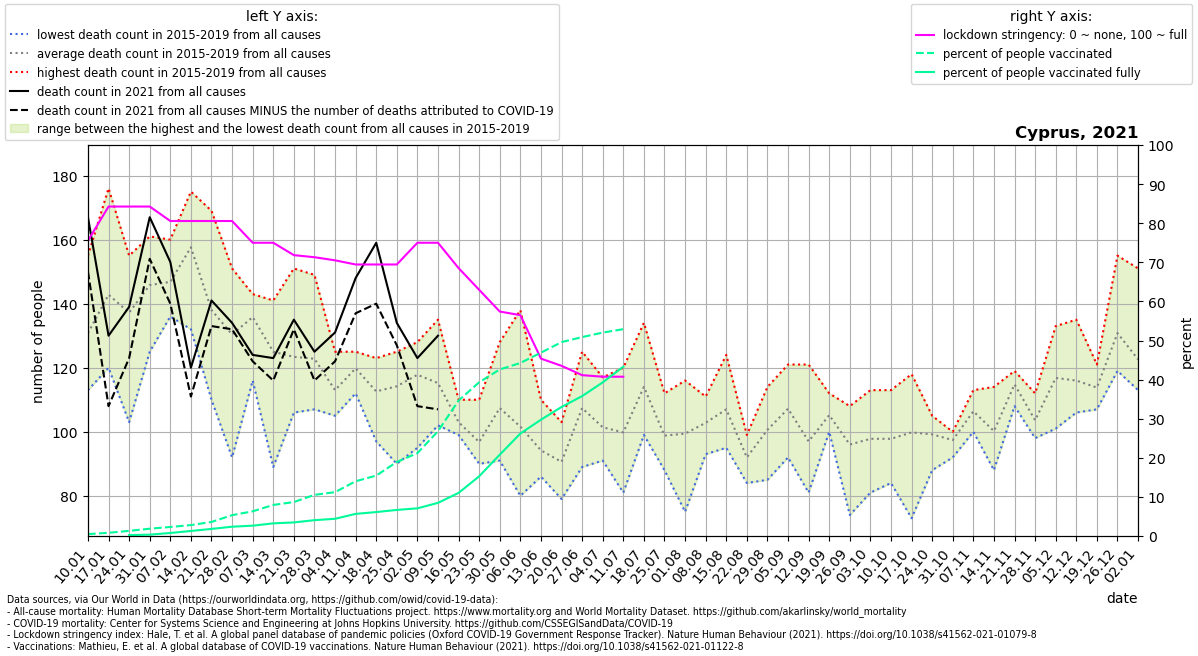

Source data for this figure (header and first rows):
location, date, time, time_unit, deaths_2010_all_ages, deaths_2011_all_ages, deaths_2012_all_ages, deaths_2013_all_ages, deaths_2014_all_ages, deaths_2015_all_ages, deaths_2016_all_ages, deaths_2017_all_ages, deaths_2018_all_ages, deaths_2019_all_ages, deaths_2020_all_ages, deaths_2021_all_ages, new_deaths, stringency_index, people_vaccinated, people_fully_vaccinated, population, people_vaccinated_percent, people_fully_vaccinated_percent, deaths_min
Cyprus, 2021-01-10, 1, weekly, , , , , , 126.0, 113.0, 155.0, 127.0, 133.0, 152.0, 167.0, 17.0, 75.53, 4328, , 888005, 0.4874, , 113.0
Cyprus, 2021-01-17, 2, weekly, , , , , , 137.0, 122.0, 176.0, 120.0, 159.0, 158.0, 130.0, 22.0, 84.26, 7232, , 888005, 0.8145, , 120.0
Cyprus, 2021-01-24, 3, weekly, , , , , , 155.0, 122.0, 151.0, 103.0, 155.0, 164.0, 139.0, 16.0, 84.26, 11682, 2057, 888005, 1.316, 0.2316, 103.0
Cyprus, 2021-01-31, 4, weekly, , , , , , 154.0, 125.0, 161.0, 131.0, 158.0, 157.0, 167.0, 13.0, 84.26, 16549, 3055, 888005, 1.864, 0.3441, 125.0
Cyprus, 2021-02-07, 5, weekly, , , , , , 145.0, 136.0, 160.0, 139.0, 154.0, 168.0, 153.0, 13.0, 80.56, 20531, 6829, 888005, 2.312, 0.769, 136.0
Cyprus, 2021-02-14, 6, weekly, , , , , , 157.0, 132.0, 175.0, 164.0, 160.0, 151.0, 120.0, 9.0, 80.56, 24750, 11399, 888005, 2.787, 1.284, 132.0
Cyprus, 2021-02-21, 7, weekly, , , , , , 134.0, 136.0, 169.0, 110.0, 141.0, 115.0, 141.0, 8.0, 80.56, 31871, 16090, 888005, 3.589, 1.812, 110.0
Cyprus, 2021-02-28, 8, weekly, , , , , , 129.0, 92.0, 143.0, 151.0, 137.0, 146.0, 134.0, 2.0, 80.56, 47305, 21124, 888005, 5.327, 2.379, 92.0
Cyprus, 2021-03-07, 9, weekly, , , , , , 143.0, 116.0, 139.0, 141.0, 140.0, 140.0, 124.0, 2.0, 75.0, 56034, 23442, 888005, 6.31, 2.64, 116.0
Cyprus, 2021-03-14, 10, weekly, , , , , , 141.0, 89.0, 136.0, 129.0, 130.0, 119.0, 123.0, 7.0, 75.0, 70534, 28741, 888005, 7.943, 3.237, 89.0
Cyprus, 2021-03-21, 11, weekly, , , , , , 151.0, 108.0, 117.0, 106.0, 135.0, 130.0, 135.0, 3.0, 71.83, 77089, 30804, 888005, 8.681, 3.469, 106.0
Cyprus, 2021-03-28, 12, weekly, , , , , , 119.0, 107.0, 149.0, 124.0, 115.0, 141.0, 125.0, 9.0, 71.3, 93475, 35963, 888005, 10.53, 4.05, 107.0
Cyprus, 2021-04-04, 13, weekly, , , , , , 108.0, 118.0, 105.0, 109.0, 125.0, 137.0, 131.0, 9.0, 70.5, 99528, 39078, 888005, 11.21, 4.401, 105.0
Cyprus, 2021-04-11, 14, weekly, , , , , , 112.0, 123.0, 125.0, 124.0, 115.0, 137.0, 148.0, 11.0, 69.44, 124352, 50217, 888005, 14, 5.655, 112.0
Cyprus, 2021-04-18, 15, weekly, , , , , , 122.0, 109.0, 97.0, 123.0, 112.0, 109.0, 159.0, 19.0, 69.44, 137117, 54343, 888005, 15.44, 6.12, 97.0
Cyprus, 2021-04-25, 16, weekly, , , , , , 113.0, 90.0, 123.0, 120.0, 125.0, 124.0, 134.0, 7.0, 69.44, 168205, 59199, 888005, 18.94, 6.667, 90.0
Cyprus, 2021-05-02, 17, weekly, , , , , , 128.0, 95.0, 120.0, 120.0, 126.0, 117.0, 123.0, 15.0, 75.0, 188151, 62834, 888005, 21.19, 7.076, 95.0
Cyprus, 2021-05-09, 18, weekly, , , , , , 118.0, 102.0, 104.0, 117.0, 135.0, 121.0, 130.0, 23.0, 75.0, 238020, 75273, 888005, 26.8, 8.477, 102.0
Cyprus, 2021-05-16, 19, weekly, , , , , , 106.0, 99.0, 110.0, 99.0, 101.0, 112.0, , 10.0, 68.52, 307751, 97907, 888005, 34.66, 11.03, 99.0
Cyprus, 2021-05-23, 20, weekly, , , , , , 92.0, 95.0, 97.0, 90.0, 110.0, 140.0, , 8.0, 62.96, 349121, 135570, 888005, 39.32, 15.27, 90.0
Cyprus, 2021-05-30, 21, weekly, , , , , , 95.0, 91.0, 112.0, 111.0, 128.0, 184.0, , 6.0, 57.41, 378222, 184694, 888005, 42.59, 20.8, 91.0
Cyprus, 2021-06-06, 22, weekly, , , , , , 86.0, 80.0, 109.0, 95.0, 138.0, 108.0, , 3.0, 56.48, 392971, 232714, 888005, 44.25, 26.21, 80.0
Cyprus, 2021-06-13, 23, weekly, , , , , , 93.0, 86.0, 110.0, 90.0, 92.0, 125.0, , 10.0, 45.37, 416390, 264152, 888005, 46.89, 29.75, 86.0
Cyprus, 2021-06-20, 24, weekly, , , , , , 103.0, 79.0, 85.0, 85.0, 101.0, 94.0, , 1.0, 43.52, 440359, 293005, 888005, 49.59, 33, 79.0
Cyprus, 2021-06-27, 25, weekly, , , , , , 98.0, 125.0, 89.0, 109.0, 116.0, 104.0, , 0.0, 41.14, 451731, 317729, 888005, 50.87, 35.78, 89.0
Cyprus, 2021-07-04, 26, weekly, , , , , , 117.0, 91.0, 109.0, 93.0, 97.0, 106.0, , 5.0, 40.74, 461989, 348884, 888005, 52.03, 39.29, 91.0
Cyprus, 2021-07-11, 27, weekly, , , , , , 81.0, 90.0, 112.0, 96.0, 120.0, 112.0, , 1.0, 40.74, 469768, 384603, 888005, 52.9, 43.31, 81.0
Cyprus, 2021-07-18, 28, weekly, , , , , , 101.0, 104.0, 132.0, 99.0, 134.0, 110.0, , , , , , , , , 99.0
Cyprus, 2021-07-25, 29, weekly, , , , , , 112.0, 88.0, 94.0, 106.0, 94.0, 106.0, , , , , , , , , 88.0
Cyprus, 2021-08-01, 30, weekly, , , , , , 116.0, 96.0, 101.0, 109.0, 75.0, 115.0, , , , , , , , , 75.0
Cyprus, 2021-08-08, 31, weekly, , , , , , 111.0, 100.0, 93.0, 106.0, 104.0, 114.0, , , , , , , , , 93.0
Cyprus, 2021-08-15, 32, weekly, , , , , , 109.0, 102.0, 105.0, 95.0, 124.0, 89.0, , , , , , , , , 95.0
Cyprus, 2021-08-22, 33, weekly, , , , , , 93.0, 94.0, 84.0, 99.0, 90.0, 99.0, , , , , , , , , 84.0
Cyprus, 2021-08-29, 34, weekly, , , , , , 105.0, 85.0, 90.0, 109.0, 114.0, 109.0, , , , , , , , , 85.0
Cyprus, 2021-09-05, 35, weekly, , , , , , 92.0, 109.0, 96.0, 121.0, 118.0, 110.0, , , , , , , , , 92.0
Cyprus, 2021-09-12, 36, weekly, , , , , , 121.0, 90.0, 81.0, 85.0, 108.0, 95.0, , , , , , , , , 81.0
Cyprus, 2021-09-19, 37, weekly, , , , , , 100.0, 101.0, 106.0, 107.0, 112.0, 124.0, , , , , , , , , 100.0
Cyprus, 2021-09-26, 38, weekly, , , , , , 102.0, 108.0, 74.0, 108.0, 88.0, 100.0, , , , , , , , , 74.0
Cyprus, 2021-10-03, 39, weekly, , , , , , 97.0, 81.0, 113.0, 98.0, 100.0, 101.0, , , , , , , , , 81.0
Cyprus, 2021-10-10, 40, weekly, , , , , , 84.0, 91.0, 96.0, 105.0, 113.0, 113.0, , , , , , , , , 84.0
Cyprus, 2021-10-17, 41, weekly, , , , , , 73.0, 96.0, 111.0, 101.0, 118.0, 105.0, , , , , , , , , 73.0
Cyprus, 2021-10-24, 42, weekly, , , , , , 95.0, 88.0, 104.0, 105.0, 104.0, 110.0, , , , , , , , , 88.0
Cyprus, 2021-10-31, 43, weekly, , , , , , 99.0, 98.0, 98.0, 92.0, 100.0, 117.0, , , , , , , , , 92.0
Cyprus, 2021-11-07, 44, weekly, , , , , , 103.0, 110.0, 100.0, 113.0, 106.0, 110.0, , , , , , , , , 100.0
Cyprus, 2021-11-14, 45, weekly, , , , , , 88.0, 110.0, 94.0, 114.0, 95.0, 113.0, , , , , , , , , 88.0
Cyprus, 2021-11-21, 46, weekly, , , , , , 111.0, 108.0, 119.0, 118.0, 118.0, 129.0, , , , , , , , , 108.0
Cyprus, 2021-11-28, 47, weekly, , , , , , 106.0, 112.0, 101.0, 98.0, 101.0, 110.0, , , , , , , , , 98.0
Cyprus, 2021-12-05, 48, weekly, , , , , , 123.0, 107.0, 101.0, 120.0, 133.0, 133.0, , , , , , , , , 101.0
Cyprus, 2021-12-12, 49, weekly, , , , , , 109.0, 111.0, 135.0, 106.0, 119.0, 137.0, , , , , , , , , 106.0
Cyprus, 2021-12-19, 50, weekly, , , , , , 113.0, 107.0, 111.0, 117.0, 121.0, 154.0, , , , , , , , , 107.0
Cyprus, 2021-12-26, 51, weekly, , , , , , 124.0, 130.0, 119.0, 126.0, 155.0, 153.0, , , , , , , , , 119.0
Cyprus, 2022-01-02, 52, weekly, , , , , , 118.0, 151.0, 113.0, 115.0, 116.0, 140.0, , , , , , , , , 113.0
